Run: headless pygame with SDL's dummy video driver; simulated clock (each Clock.tick advances the game by its frame time, no real sleeping); random seed 0; keys injected as events and as key.get_pressed() state; no mouse input.
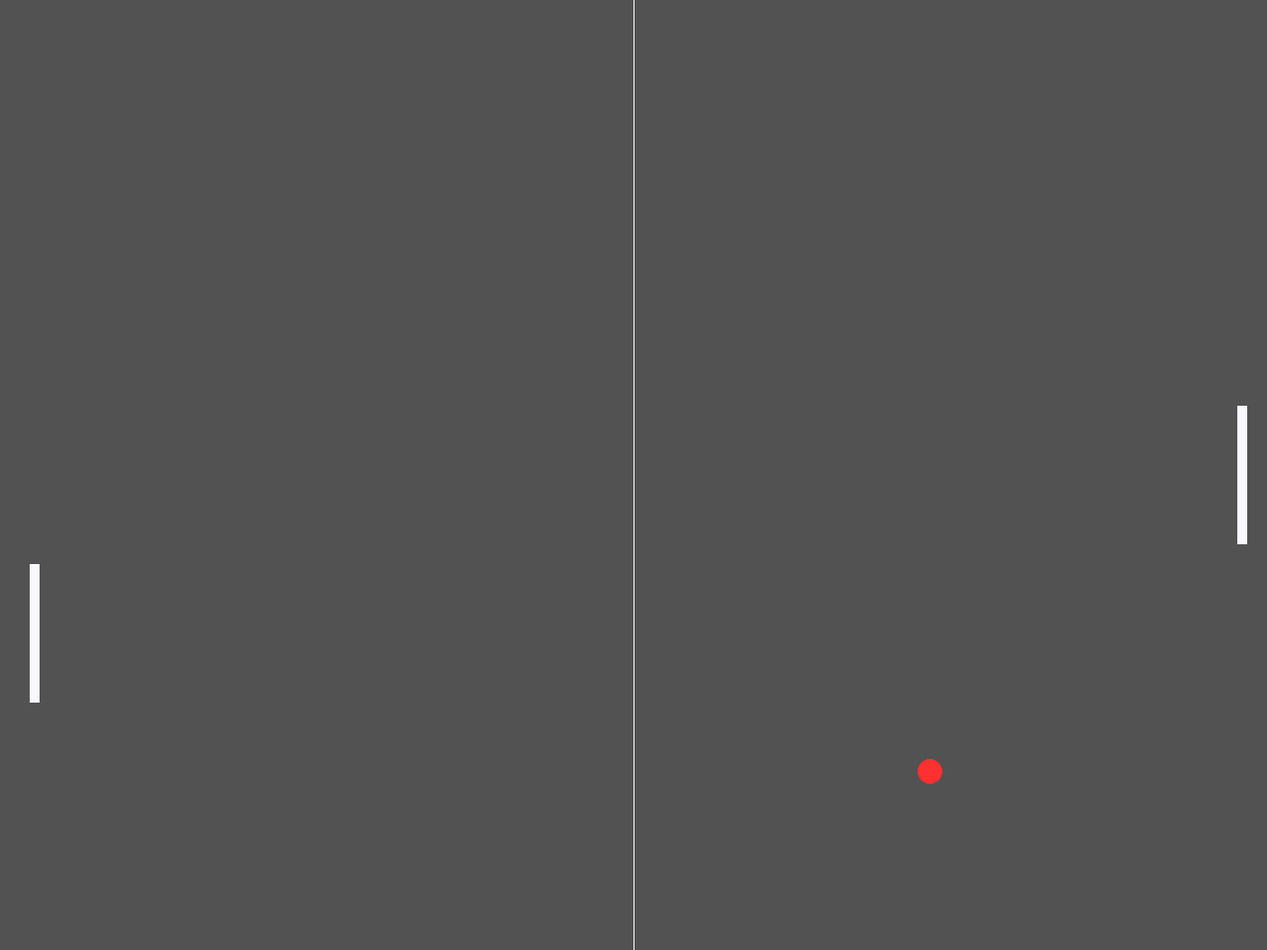
Frame 1 of 4 · flips 1–60 · no input
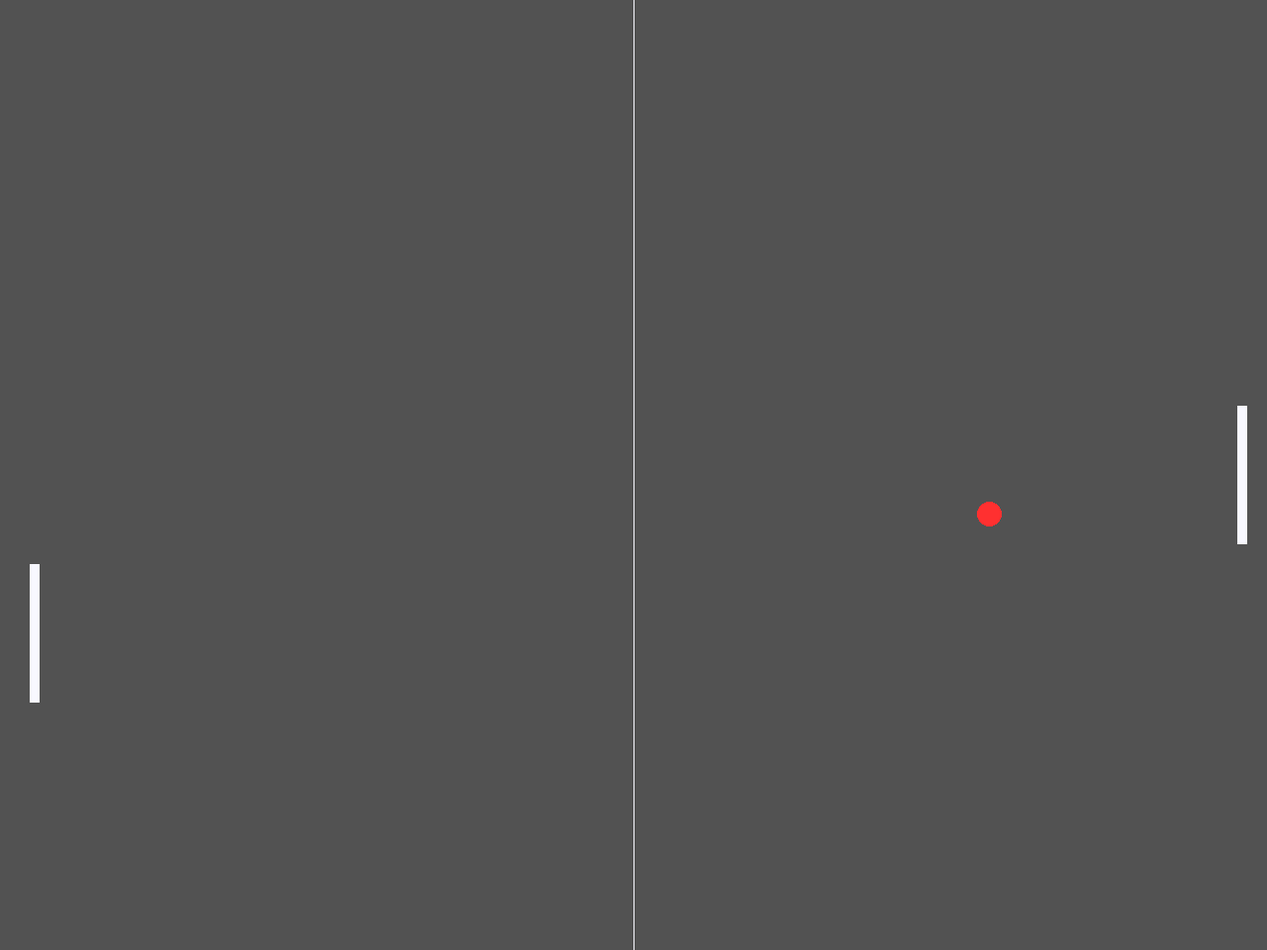
Frame 2 of 4 · flips 61–180 · tapped SPACE, RETURN · held RIGHT (→), D
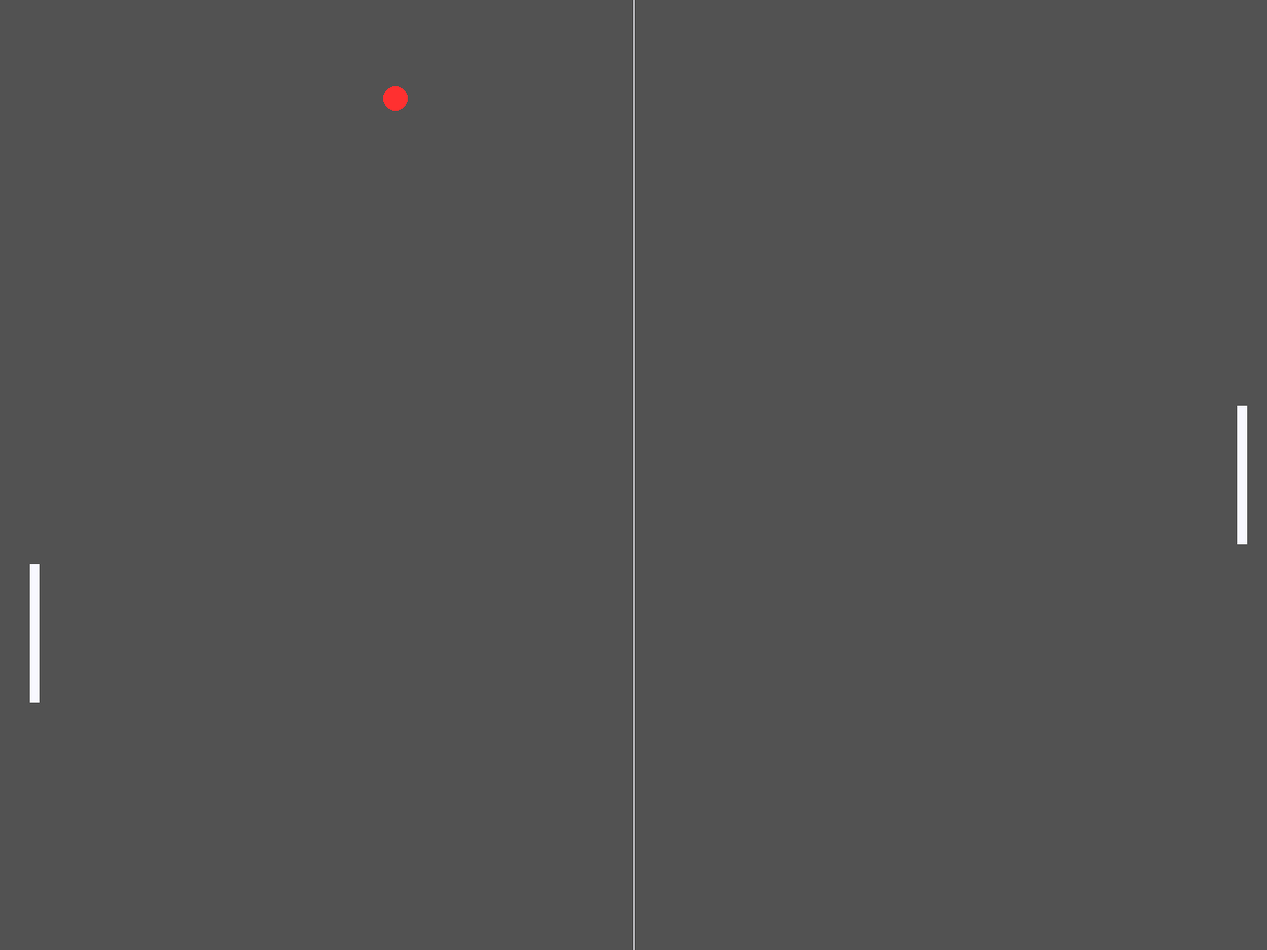
Frame 3 of 4 · flips 181–300 · held DOWN (↓), S
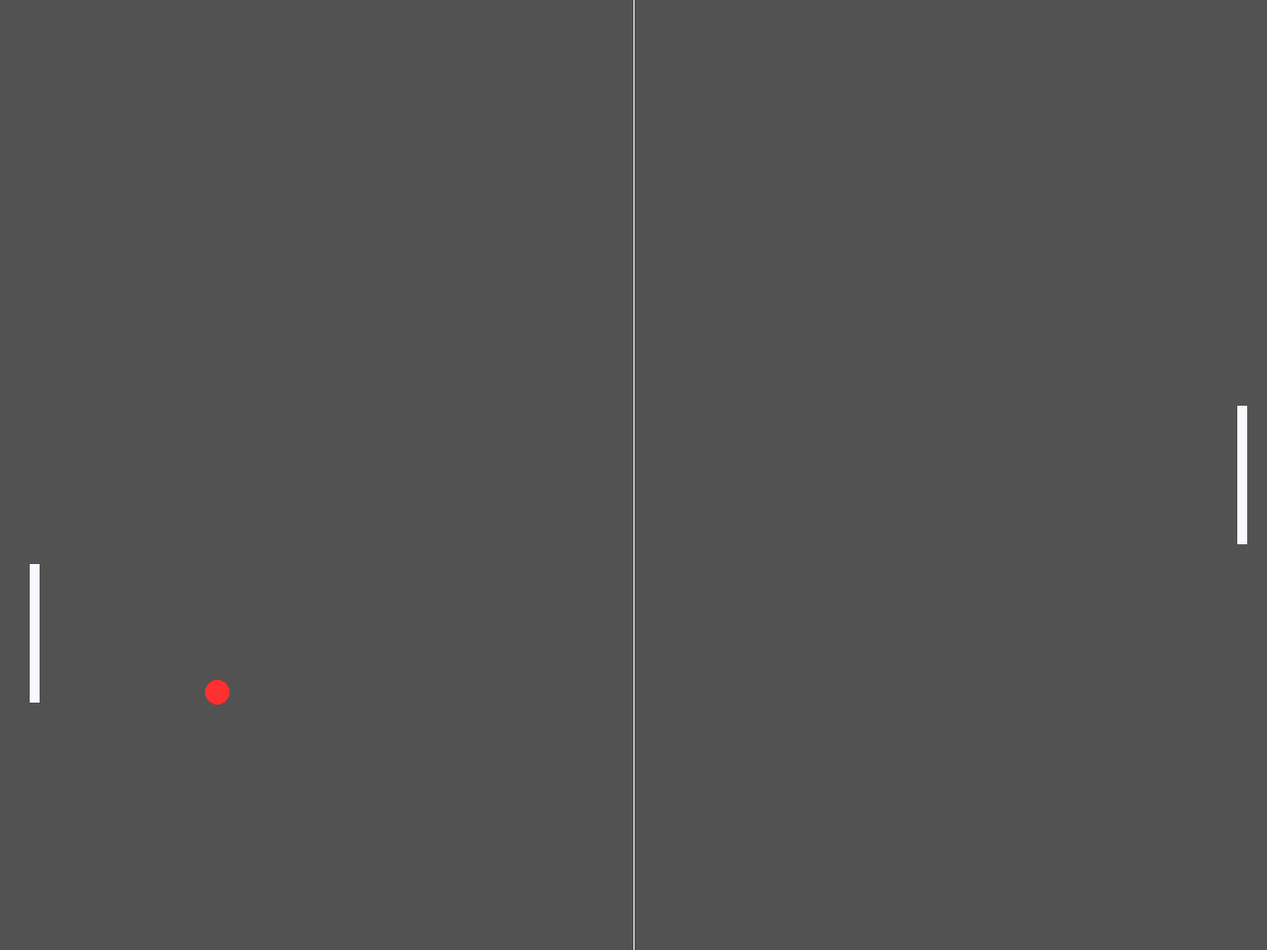
Frame 4 of 4 · flips 301–420 · held LEFT (←), A, UP (↑), W

The pygame program that drew these frames:

import pygame, sys



pygame.init()

clock = pygame.time.Clock()


# game variable
ball_speed_x = 5
ball_speed_y = 5

def ball_anim():
    global ball_speed_y, ball_speed_x


    ball.x += ball_speed_x
    ball.y += ball_speed_y

    if ball.top <= 0 or ball.bottom >= screen_height:
        ball_speed_y *= -1

    if ball.left <=0 or ball.right >= screen_width:
        ball_speed_x *= -1

    if ball.colliderect(player) or ball.colliderect(computer):
        ball_speed_x *= -1


# screen surface setup
screen_width = 1280
screen_height = 960
screen = pygame.display.set_mode((screen_width, screen_height))
pygame.display.set_caption("Pong Game")

# color
white = 'ghostwhite'
red = 'firebrick1'
# bg_color = pygame.Color('gray32')
bg_color = 'gray32'

# Game rectangles
player = pygame.Rect(screen_width - 30, screen_height / 2 - 70, 10, 140)
computer = pygame.Rect(30, screen_width / 2 - 70, 10, 140)
ball = pygame.Rect(screen_width / 2 - 12.5, screen_height / 2 - 12.5, 25, 25)

while True:
    for event in pygame.event.get():
        if event.type == pygame.QUIT:
            pygame.quit()
            sys.exit()


    # game play loop
    ball_anim()

    screen.fill(bg_color)
    pygame.draw.rect(screen, white, player)
    pygame.draw.rect(screen, white, computer)
    pygame.draw.ellipse(screen, red, ball)
    pygame.draw.aaline(screen, white, (screen_width / 2, 0), (screen_width / 2, screen_height))


    pygame.display.update()
    clock.tick(60)
